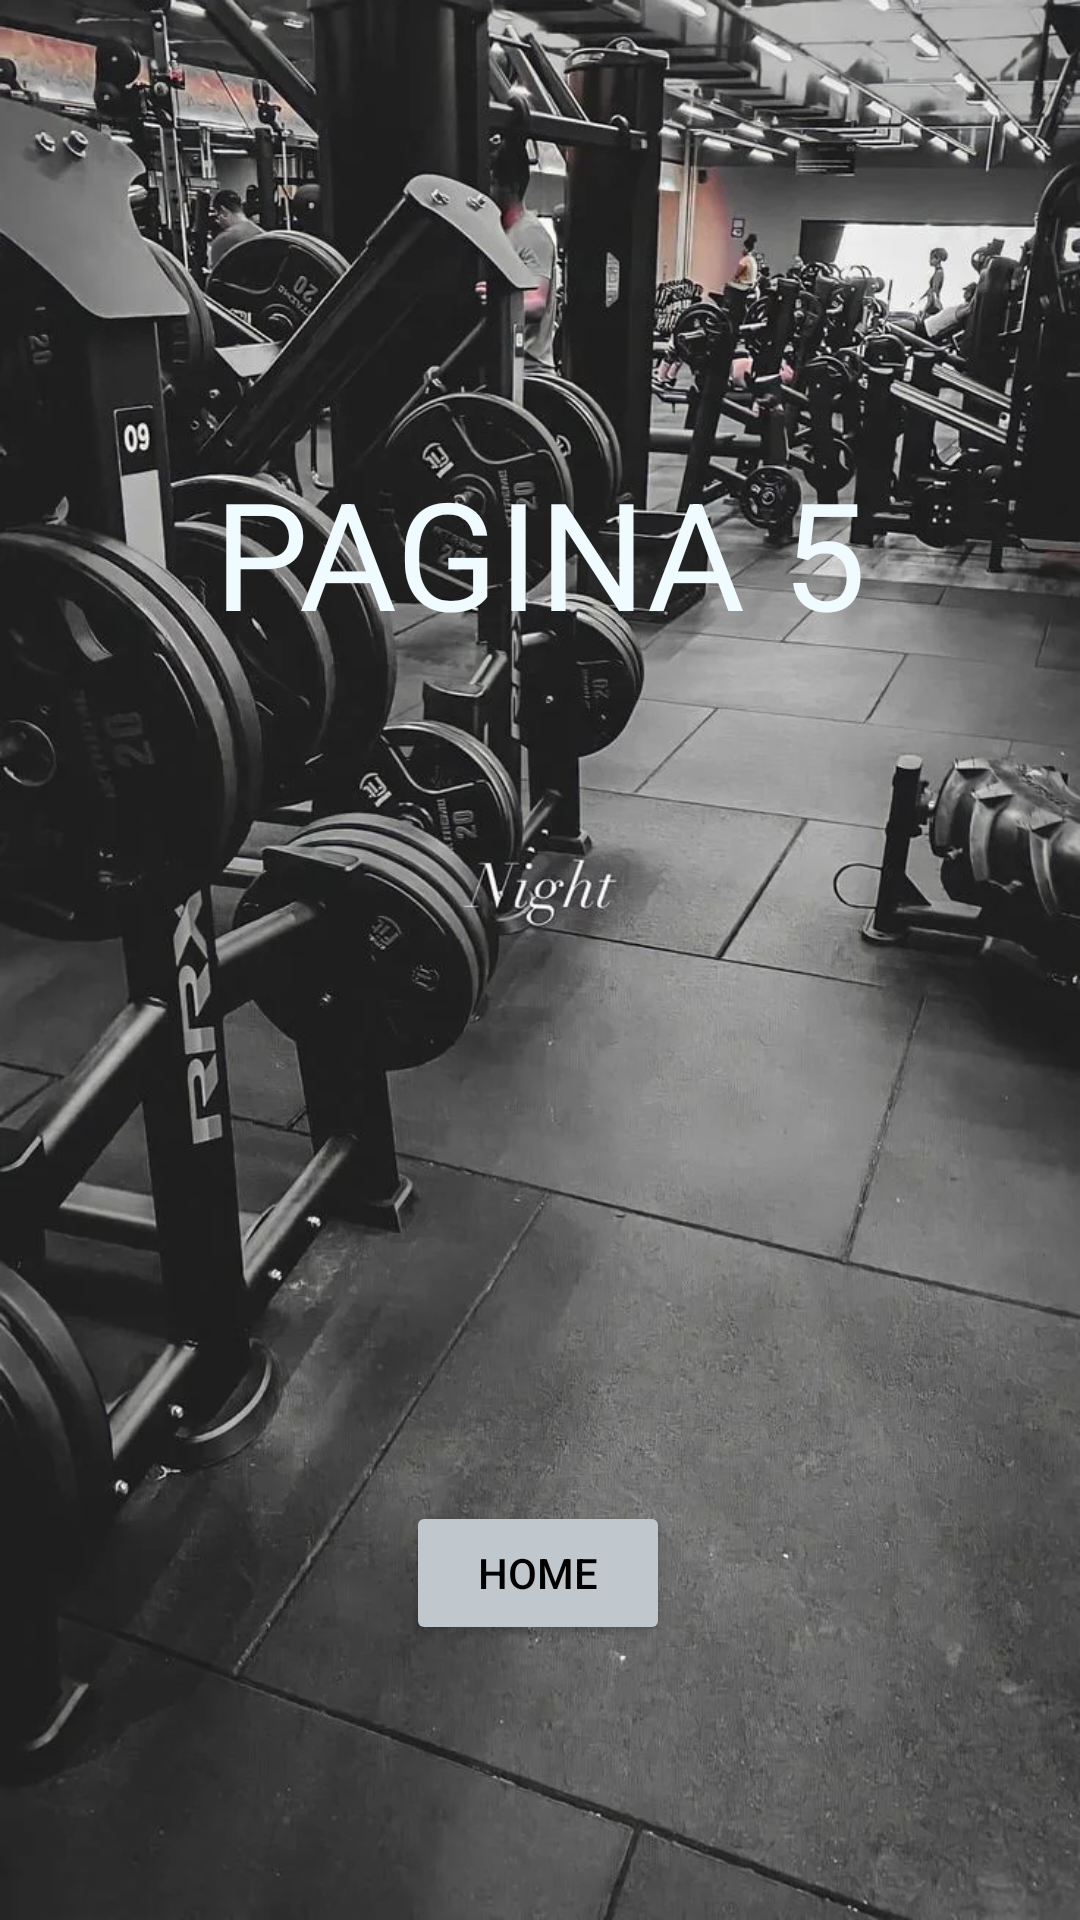

This screen was rendered from an Android layout file. Write that file and the resources it references.
<!-- AndroidManifest.xml: application theme Theme.Tarea01Jme -->
<!-- res/layout/activity_pagina5.xml -->
<?xml version="1.0" encoding="utf-8"?>
<androidx.constraintlayout.widget.ConstraintLayout xmlns:android="http://schemas.android.com/apk/res/android"
    xmlns:app="http://schemas.android.com/apk/res-auto"
    xmlns:tools="http://schemas.android.com/tools"
    android:layout_width="match_parent"
    android:layout_height="match_parent"
    tools:context=".Pagina5"
    android:background="@drawable/imagenpaginacinco"
    >

    <TextView
        android:id="@+id/textView8"
        android:layout_width="wrap_content"
        android:layout_height="wrap_content"
        android:text="PAGINA 5"
        android:textColor="@color/app_theme_light"
        android:textSize="50dp"
        app:layout_constraintBottom_toBottomOf="parent"
        app:layout_constraintEnd_toEndOf="parent"
        app:layout_constraintStart_toStartOf="parent"
        app:layout_constraintTop_toTopOf="parent"
        app:layout_constraintVertical_bias="0.263" />

    <Button
        android:id="@+id/btnInicioPag5"
        android:layout_width="wrap_content"
        android:layout_height="wrap_content"
        android:backgroundTint="@color/material_dynamic_neutral_variant80"
        android:text="Home"
        android:textColor="@color/black"
        app:layout_constraintBottom_toBottomOf="parent"
        app:layout_constraintEnd_toEndOf="parent"
        app:layout_constraintHorizontal_bias="0.498"
        app:layout_constraintStart_toStartOf="parent"
        app:layout_constraintTop_toTopOf="parent"
        app:layout_constraintVertical_bias="0.845" />

</androidx.constraintlayout.widget.ConstraintLayout>
<!-- resources referenced by this layout -->
<resources>
  <color name="app_theme_light">#f0fbff</color>
  <color name="black">#FF000000</color>
  <!-- drawable imagenpaginacinco: jpg bitmap (drawable, 946736 bytes) -->
  <style name="Theme.Tarea01Jme" parent="Base.Theme.Tarea01Jme" />
  <style name="Base.Theme.Tarea01Jme" parent="Theme.Material3.DayNight.NoActionBar">
          
          
      </style>
</resources>
